Labelled photos from "NIKE DATASET", an image-classification folder in IamMohitM/Datasets. The possible labels are: Nike, non Nike.

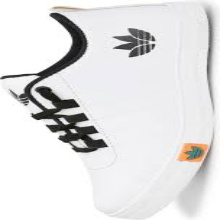
Label: non Nike

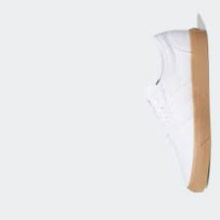
Label: non Nike

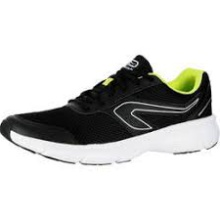
Label: non Nike

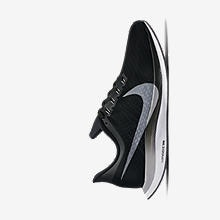
Label: Nike

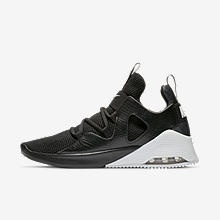
Label: Nike

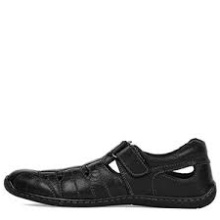
Label: non Nike
